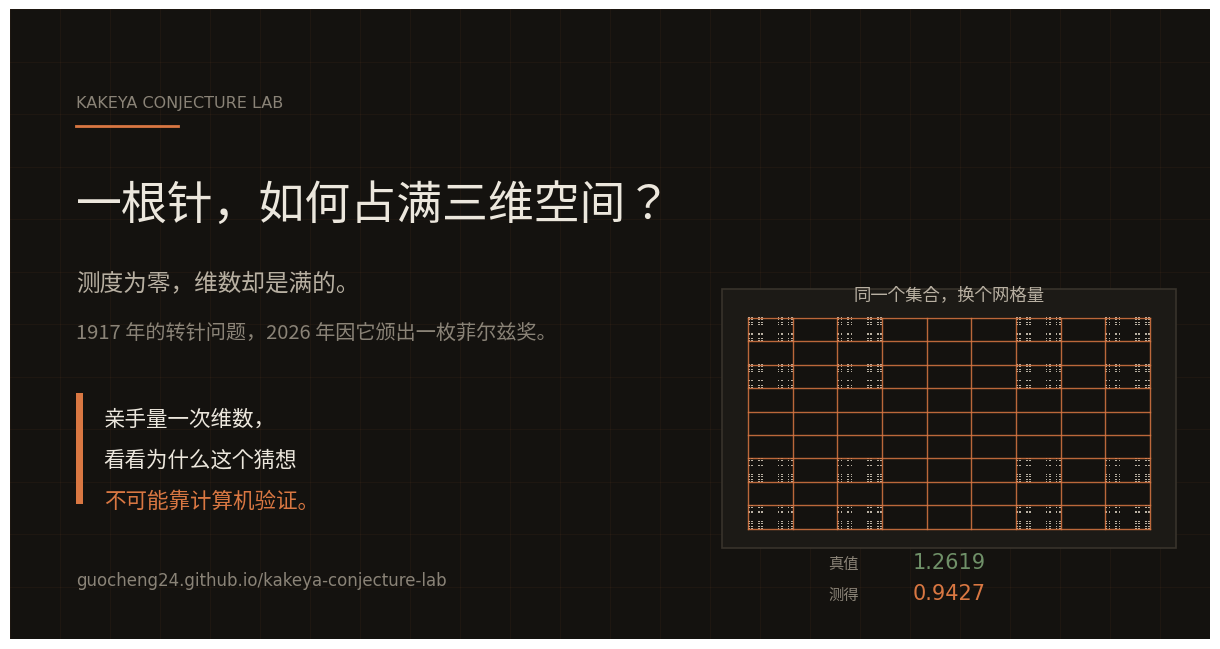

The script that saved this image: (Note: this script raises an exception after producing the figure.)
"""The 1200x630 card that appears when the link is shared.

Without one, a shared link is a bare URL and nobody can tell what it is. This
uses the site's own palette and its own subject: a measuring grid laid over a
set, which is what the page is actually about.
"""
from pathlib import Path

import numpy as np
import matplotlib
matplotlib.use("Agg")
import matplotlib.pyplot as plt
from matplotlib.patches import Rectangle

# Liberation Sans has no CJK glyphs; Noto Sans CJK is installed here.
# matplotlib registers the shipped .ttc under its JP name; the Han glyphs
# are the same collection, so this renders 简体 correctly.
CJK = "Noto Sans CJK JP"
plt.rcParams.update({
    "font.family": [CJK, "DejaVu Sans"],
    "pdf.fonttype": 42, "svg.fonttype": "none",
})

GROUND, PANEL, INK, INK2, INK3 = "#14120f", "#1c1a16", "#ece7dd", "#b8b0a2", "#8a8377"
MEASURE, TRUTH = "#d97742", "#6f9068"

W, H = 12.0, 6.3                      # -> 1200x630 at dpi=100
fig = plt.figure(figsize=(W, H), dpi=100)
ax = fig.add_axes([0, 0, 1, 1]); ax.set_xlim(0, 1); ax.set_ylim(0, 1); ax.axis("off")
ax.add_patch(Rectangle((0, 0), 1, 1, fc=GROUND, ec="none", zorder=0))

# faint measuring grid across the whole card - the page's own motif
for g in np.arange(0, 1.001, 1 / 24):
    ax.plot([g, g], [0, 1], color=MEASURE, lw=.8, alpha=.055, zorder=1)
for g in np.arange(0, 1.001, 1 / 12):
    ax.plot([0, 1], [g, g], color=MEASURE, lw=.8, alpha=.055, zorder=1)

# ---------------- left: the words ----------------
ax.text(.055, .845, "KAKEYA CONJECTURE LAB", fontsize=11.5, color=INK3,
        family="DejaVu Sans", zorder=10)
ax.plot([.055, .140], [.815, .815], color=MEASURE, lw=2.0, zorder=10)

ax.text(.055, .690, "一根针，如何占满三维空间？", fontsize=33, color=INK,
        va="center", zorder=10)
ax.text(.055, .565, "测度为零，维数却是满的。", fontsize=17, color=INK2, va="center", zorder=10)
ax.text(.055, .485, "1917 年的转针问题，2026 年因它颁出一枚菲尔兹奖。",
        fontsize=14.5, color=INK3, va="center", zorder=10)

# the one line that makes this page different from the other explainers
ax.add_patch(Rectangle((.055, .215), .006, .175, fc=MEASURE, ec="none", zorder=10))
ax.text(.078, .350, "亲手量一次维数，", fontsize=15.5, color=INK, va="center", zorder=10)
ax.text(.078, .285, "看看为什么这个猜想", fontsize=15.5, color=INK, va="center", zorder=10)
ax.text(.078, .220, "不可能靠计算机验证。", fontsize=15.5, color=MEASURE, va="center", zorder=10)

ax.text(.055, .085, "guocheng24.github.io/kakeya-conjecture-lab",
        fontsize=12, color=INK3, family="DejaVu Sans", zorder=10)

# ---------------- right: the instrument ----------------
PX, PY, PS = .615, .175, .335
ax.add_patch(Rectangle((PX - .022, PY - .030), PS + .044, PS + .075,
                       fc=PANEL, ec="#38332b", lw=1.2, zorder=4))

# Cantor dust: integer ternary test, the same set the page measures
N = 243                                    # 3^5
def in_cantor(i, levels=5):
    for _ in range(levels):
        if i % 3 == 1:
            return False
        i //= 3
    return True
cols = [i for i in range(N) if in_cantor(i)]
img = np.zeros((N, N))
for y in cols:
    for x in cols:
        img[y, x] = 1
ax.imshow(img, extent=(PX, PX + PS, PY, PY + PS), origin="lower",
          cmap=plt.matplotlib.colors.ListedColormap([GROUND, INK2]),
          interpolation="nearest", zorder=5, aspect="auto")

# the grid that decides whether you measure it right
for k in range(10):
    p = PX + k * PS / 9
    ax.plot([p, p], [PY, PY + PS], color=MEASURE, lw=1.0, alpha=.85, zorder=6)
    q = PY + k * PS / 9
    ax.plot([PX, PX + PS], [q, q], color=MEASURE, lw=1.0, alpha=.85, zorder=6)

ax.text(PX + PS / 2, PY + PS + .030, "同一个集合，换个网格量",
        fontsize=12.5, ha="center", color=INK2, zorder=10)
ax.text(PX + PS / 2, PY - .062, "1.2619", fontsize=15, ha="center",
        color=TRUTH, family="DejaVu Sans", zorder=10)
ax.text(PX + PS / 2, PY - .112, "0.9427", fontsize=15, ha="center",
        color=MEASURE, family="DejaVu Sans", zorder=10)
ax.text(PX + PS / 2 - .075, PY - .062, "真值", fontsize=11, ha="right", color=INK3, zorder=10)
ax.text(PX + PS / 2 - .075, PY - .112, "测得", fontsize=11, ha="right", color=INK3, zorder=10)

out = Path(__file__).parent / "social-card.png"
fig.savefig(out, dpi=100, facecolor=GROUND)
print("saved", out, "->", plt.imread(out).shape)
